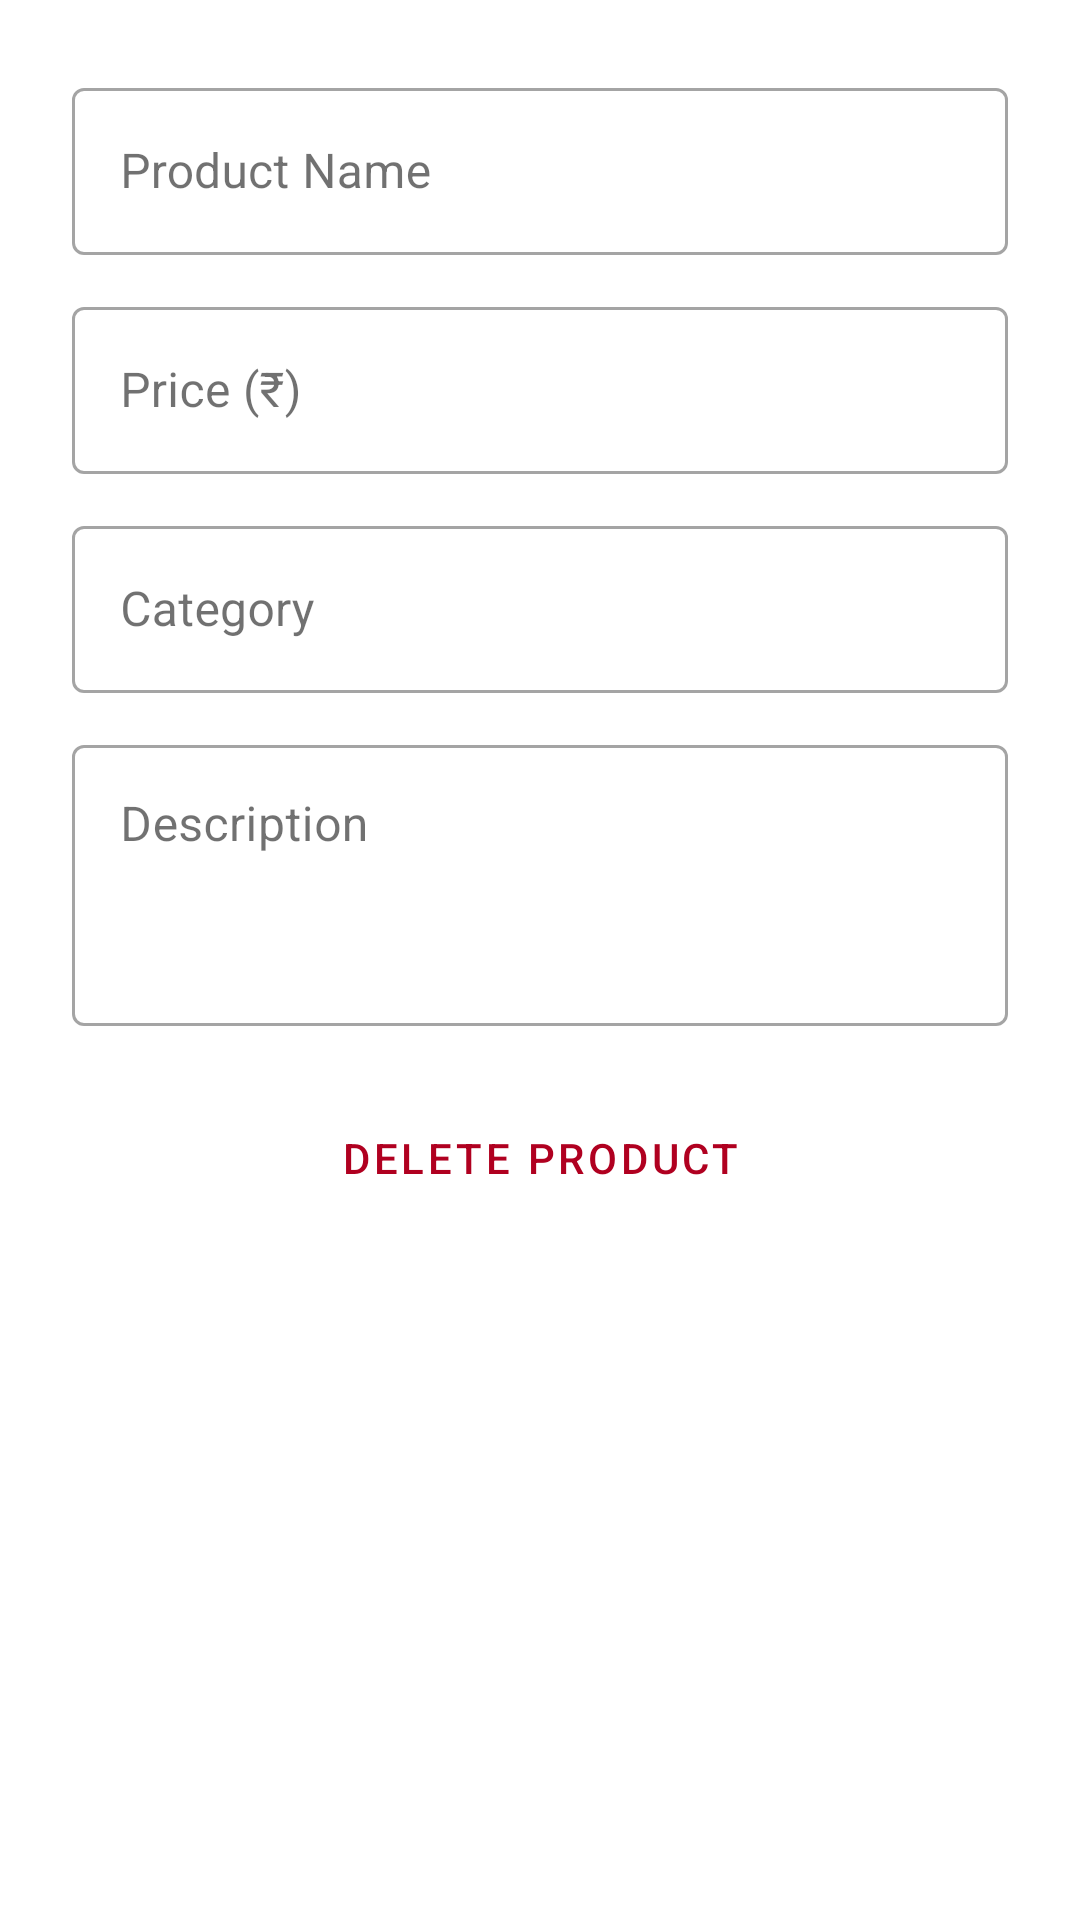

Here is an Android app screen rendered from its layout file. Give the layout XML and the strings, colors and styles it references.
<!-- AndroidManifest.xml: application theme Theme.NewSamadhanShoeMart.Splash -->
<!-- res/layout/dialog_edit_product.xml -->
<?xml version="1.0" encoding="utf-8"?>
<ScrollView xmlns:android="http://schemas.android.com/apk/res/android"
    android:layout_width="match_parent"
    android:layout_height="wrap_content">

    <LinearLayout
        android:layout_width="match_parent"
        android:layout_height="wrap_content"
        android:orientation="vertical"
        android:padding="24dp">

        <com.google.android.material.textfield.TextInputLayout
            android:layout_width="match_parent"
            android:layout_height="wrap_content"
            android:hint="Product Name"
            style="@style/Widget.MaterialComponents.TextInputLayout.OutlinedBox"
            android:layout_marginBottom="12dp">
            <com.google.android.material.textfield.TextInputEditText
                android:id="@+id/et_product_name"
                android:layout_width="match_parent"
                android:layout_height="wrap_content"
                android:inputType="textCapWords" />
        </com.google.android.material.textfield.TextInputLayout>

        <com.google.android.material.textfield.TextInputLayout
            android:layout_width="match_parent"
            android:layout_height="wrap_content"
            android:hint="Price (₹)"
            style="@style/Widget.MaterialComponents.TextInputLayout.OutlinedBox"
            android:layout_marginBottom="12dp">
            <com.google.android.material.textfield.TextInputEditText
                android:id="@+id/et_product_price"
                android:layout_width="match_parent"
                android:layout_height="wrap_content"
                android:inputType="numberDecimal" />
        </com.google.android.material.textfield.TextInputLayout>

        <com.google.android.material.textfield.TextInputLayout
            android:layout_width="match_parent"
            android:layout_height="wrap_content"
            android:hint="Category"
            style="@style/Widget.MaterialComponents.TextInputLayout.OutlinedBox"
            android:layout_marginBottom="12dp">
            <com.google.android.material.textfield.TextInputEditText
                android:id="@+id/et_product_category"
                android:layout_width="match_parent"
                android:layout_height="wrap_content" />
        </com.google.android.material.textfield.TextInputLayout>

        <com.google.android.material.textfield.TextInputLayout
            android:layout_width="match_parent"
            android:layout_height="wrap_content"
            android:hint="Description"
            style="@style/Widget.MaterialComponents.TextInputLayout.OutlinedBox"
            android:layout_marginBottom="12dp">
            <com.google.android.material.textfield.TextInputEditText
                android:id="@+id/et_product_description"
                android:layout_width="match_parent"
                android:layout_height="wrap_content"
                android:minLines="3"
                android:gravity="top"
                android:inputType="textMultiLine" />
        </com.google.android.material.textfield.TextInputLayout>

        <com.google.android.material.button.MaterialButton
            android:id="@+id/btn_delete_product"
            style="@style/Widget.MaterialComponents.Button.TextButton"
            android:layout_width="match_parent"
            android:layout_height="wrap_content"
            android:text="Delete Product"
            android:textColor="@color/design_default_color_error"
            android:layout_marginTop="8dp"/>

    </LinearLayout>
</ScrollView>
<!-- resources referenced by this layout -->
<resources>
  <style name="Theme.NewSamadhanShoeMart.Splash" parent="Theme.NewSamadhanShoeMart.NoActionBar">
          <item name="android:windowBackground">@color/background</item>
          <item name="android:windowFullscreen">true</item>
          <item name="android:windowContentTransitions">true</item>
          
          <item name="android:windowSplashScreenAnimatedIcon" tools:targetApi="s">@android:color/transparent</item>
          <item name="android:windowSplashScreenBackground" tools:targetApi="s">@color/background</item>
      </style>
  <style name="Theme.NewSamadhanShoeMart.NoActionBar" parent="Theme.NewSamadhanShoeMart">
          <item name="windowActionBar">false</item>
          <item name="windowNoTitle">true</item>
      </style>
  <color name="background">#FFFFFF</color>
  <color name="primary">#1A237E</color>
  <color name="primary_variant">#0D47A1</color>
  <color name="onPrimary">#FFFFFF</color>
  <color name="secondary">#FFD600</color>
  <color name="secondary_variant">#FBC02D</color>
  <color name="onSecondary">#000000</color>
  <color name="surface">#F5F5F5</color>
  <color name="onSurface">#121212</color>
  <color name="onBackground">#121212</color>
  <color name="error">#B00020</color>
  <color name="onError">#FFFFFF</color>
  <style name="Widget.App.CardView" parent="Widget.MaterialComponents.CardView">
          <item name="cardElevation">2dp</item>
          <item name="cardCornerRadius">12dp</item>
          <item name="cardBackgroundColor">?attr/colorSurface</item>
          <item name="rippleColor">?attr/colorControlHighlight</item>
      </style>
  <color name="gray_light">#EEEEEE</color>
  <color name="gray_text">#757575</color>
  <color name="divider">#E0E0E0</color>
</resources>
